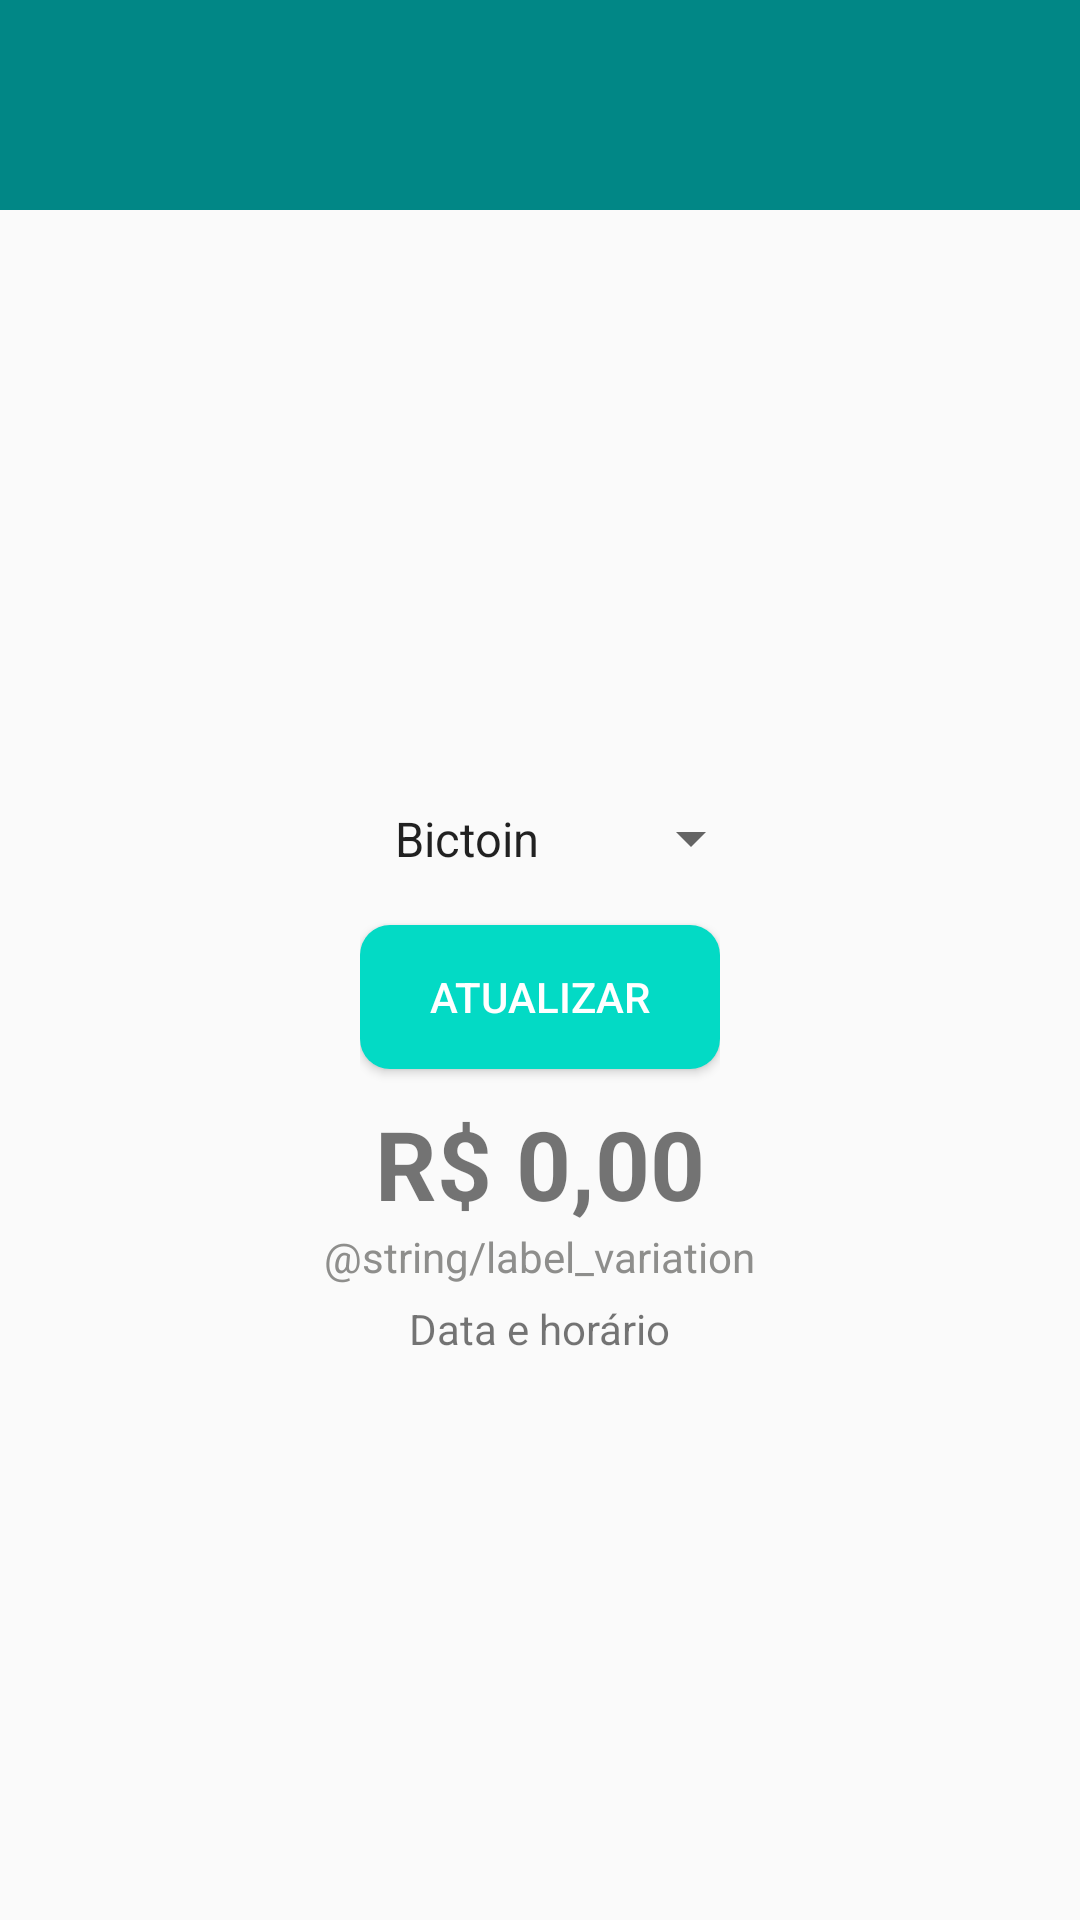

Write the Android layout XML for this screen, with the resource values it uses.
<!-- AndroidManifest.xml: activity theme Theme.AppCompat.Light.NoActionBar -->
<!-- res/layout/activity_main.xml -->
<?xml version="1.0" encoding="utf-8"?>
<LinearLayout xmlns:android="http://schemas.android.com/apk/res/android"
    android:layout_width="match_parent"
    android:layout_height="match_parent"
    android:orientation="vertical">

    <include
        android:id="@+id/component_toolbar"
        layout="@layout/component_toolbar_main"
        android:layout_width="match_parent"
        android:layout_height="75dp"
        android:layout_weight="0" />

    <include
        android:id="@+id/component_quote_information"
        layout="@layout/component_quote_information"
        android:layout_width="match_parent"
        android:layout_height="0dp"
        android:layout_weight="1" />
</LinearLayout>
<!-- res/layout/component_toolbar_main.xml (included above) -->
<?xml version="1.0" encoding="utf-8"?>
<LinearLayout xmlns:android="http://schemas.android.com/apk/res/android"
    xmlns:app="http://schemas.android.com/apk/res-auto"
    android:layout_width="match_parent"
    android:layout_height="match_parent"
    android:orientation="vertical">

    <androidx.appcompat.widget.Toolbar
        android:id="@+id/toolbar_main"
        android:layout_width="match_parent"
        android:layout_height="70dp"
        android:background="@color/teal_700"
        android:theme="@style/ThemeOverlay.AppCompat.ActionBar"
        app:popupTheme="@style/ThemeOverlay.AppCompat.Light" />
</LinearLayout>
<!-- res/layout/component_quote_information.xml (included above) -->
<?xml version="1.0" encoding="utf-8"?>
<LinearLayout xmlns:android="http://schemas.android.com/apk/res/android"
    xmlns:tools="http://schemas.android.com/tools"
    android:layout_width="match_parent"
    android:layout_height="match_parent"
    android:layout_gravity="center"
    android:gravity="center"
    android:orientation="vertical">


    <include
        layout="@layout/component_spinner"
        android:layout_width="wrap_content"
        android:layout_height="wrap_content" />

    <include
        layout="@layout/component_button_refresh"
        android:layout_width="wrap_content"
        android:layout_height="wrap_content" />

    <TextView
        android:id="@+id/lbl_value"
        android:layout_width="wrap_content"
        android:layout_height="wrap_content"
        android:text="@string/label_value"
        android:textSize="32sp"
        android:textStyle="bold" />

    <TextView
        android:id="@+id/lbl_variation"
        android:layout_width="wrap_content"
        android:layout_height="wrap_content"
        android:text="@string/label_variation"
        android:textColor="@color/grey" />

    <TextView
        android:id="@+id/lbl_date"
        android:layout_width="wrap_content"
        android:layout_height="wrap_content"
        android:text="@string/label_date"
        android:layout_marginTop="5dp"/>

</LinearLayout>
<!-- res/layout/component_spinner.xml (included above) -->
<?xml version="1.0" encoding="utf-8"?>
<LinearLayout xmlns:android="http://schemas.android.com/apk/res/android"
    android:orientation="vertical"
    android:layout_width="match_parent"
    android:layout_height="match_parent">

    <Spinner
        android:id="@+id/spinner"
        android:layout_width="wrap_content"
        android:layout_height="wrap_content"
        android:paddingVertical="6dp"
        android:layout_marginBottom="6dp"
        android:entries="@array/spinner_coins"
        android:gravity="center"/>

</LinearLayout>
<!-- res/layout/component_button_refresh.xml (included above) -->
<?xml version="1.0" encoding="utf-8"?>
<LinearLayout xmlns:android="http://schemas.android.com/apk/res/android"
    android:orientation="vertical"
    android:layout_width="match_parent"
    android:layout_height="match_parent">
    
    <Button
        android:id="@+id/btn_refresh"
        android:layout_width="120dp"
        android:layout_height="wrap_content"
        android:layout_marginTop="6dp"
        android:layout_marginBottom="10dp"
        android:background="@drawable/shape_button_refresh"
        android:text="@string/label_refresh"
        android:textColor="@color/white" />

</LinearLayout>
<!-- resources referenced by this layout -->
<resources>
  <string-array name="spinner_coins">
  
          <item>@string/spinner_btc_text</item>
          <item>@string/spinner_xlm_text</item>
          <item>@string/spinner_eth_text</item>
          <item>@string/spinner_usdt_text</item>
          <item>@string/spinner_xrp_text</item>
          <item>@string/spinner_sol_text</item>
          <item>@string/spinner_doge_text</item>
          <item>@string/spinner_trx_text</item>
          <item>@string/spinner_usdc_text</item>
  
      </string-array>
  <color name="grey">#8E8E8C</color>
  <color name="teal_700">#FF018786</color>
  <color name="white">#FFFFFFFF</color>
  <!-- drawable shape_button_refresh (drawable) -->
  <?xml version="1.0" encoding="utf-8"?>
      <shape xmlns:android="http://schemas.android.com/apk/res/android">
          <solid android:color="@color/teal_200" />
          <corners android:radius="10dp" />
      </shape>
  <string name="label_date">Data e horário</string>
  <string name="label_refresh">Atualizar</string>
  <string name="label_value">R$ 0,00</string>
  <string name="label_variation">Variation</string>
  <string name="spinner_btc_text">Bictoin</string>
  <string name="spinner_xlm_text">Stellar</string>
  <string name="spinner_eth_text">Ethereum\n</string>
  <string name="spinner_usdt_text">Tether USDt</string>
  <string name="spinner_xrp_text">XRP</string>
  <string name="spinner_sol_text">Solana</string>
  <string name="spinner_doge_text">Dogecoin</string>
  <string name="spinner_trx_text">TRON</string>
  <string name="spinner_usdc_text">USDC</string>
  <color name="teal_200">#FF03DAC5</color>
</resources>
